Image classification data set "dataset" (ALEN0602/Coin_Recognition on GitHub). Class labels (5): 10 piso coin, 1 piso coin, 20 piso coin, 25 centavo coin, 5 piso coin.

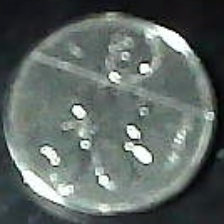
Label: 25 centavo coin

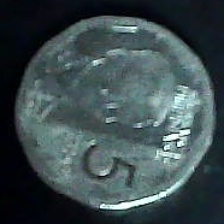
Label: 5 piso coin

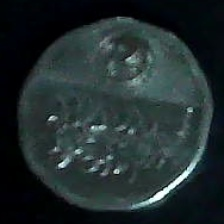
Label: 5 piso coin

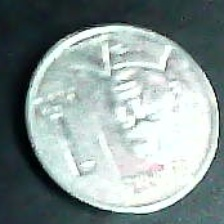
Label: 1 piso coin

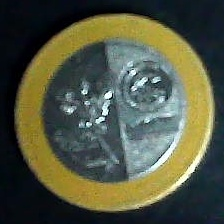
Label: 20 piso coin

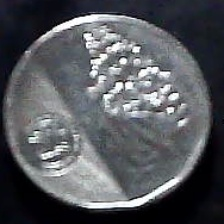
Label: 10 piso coin
